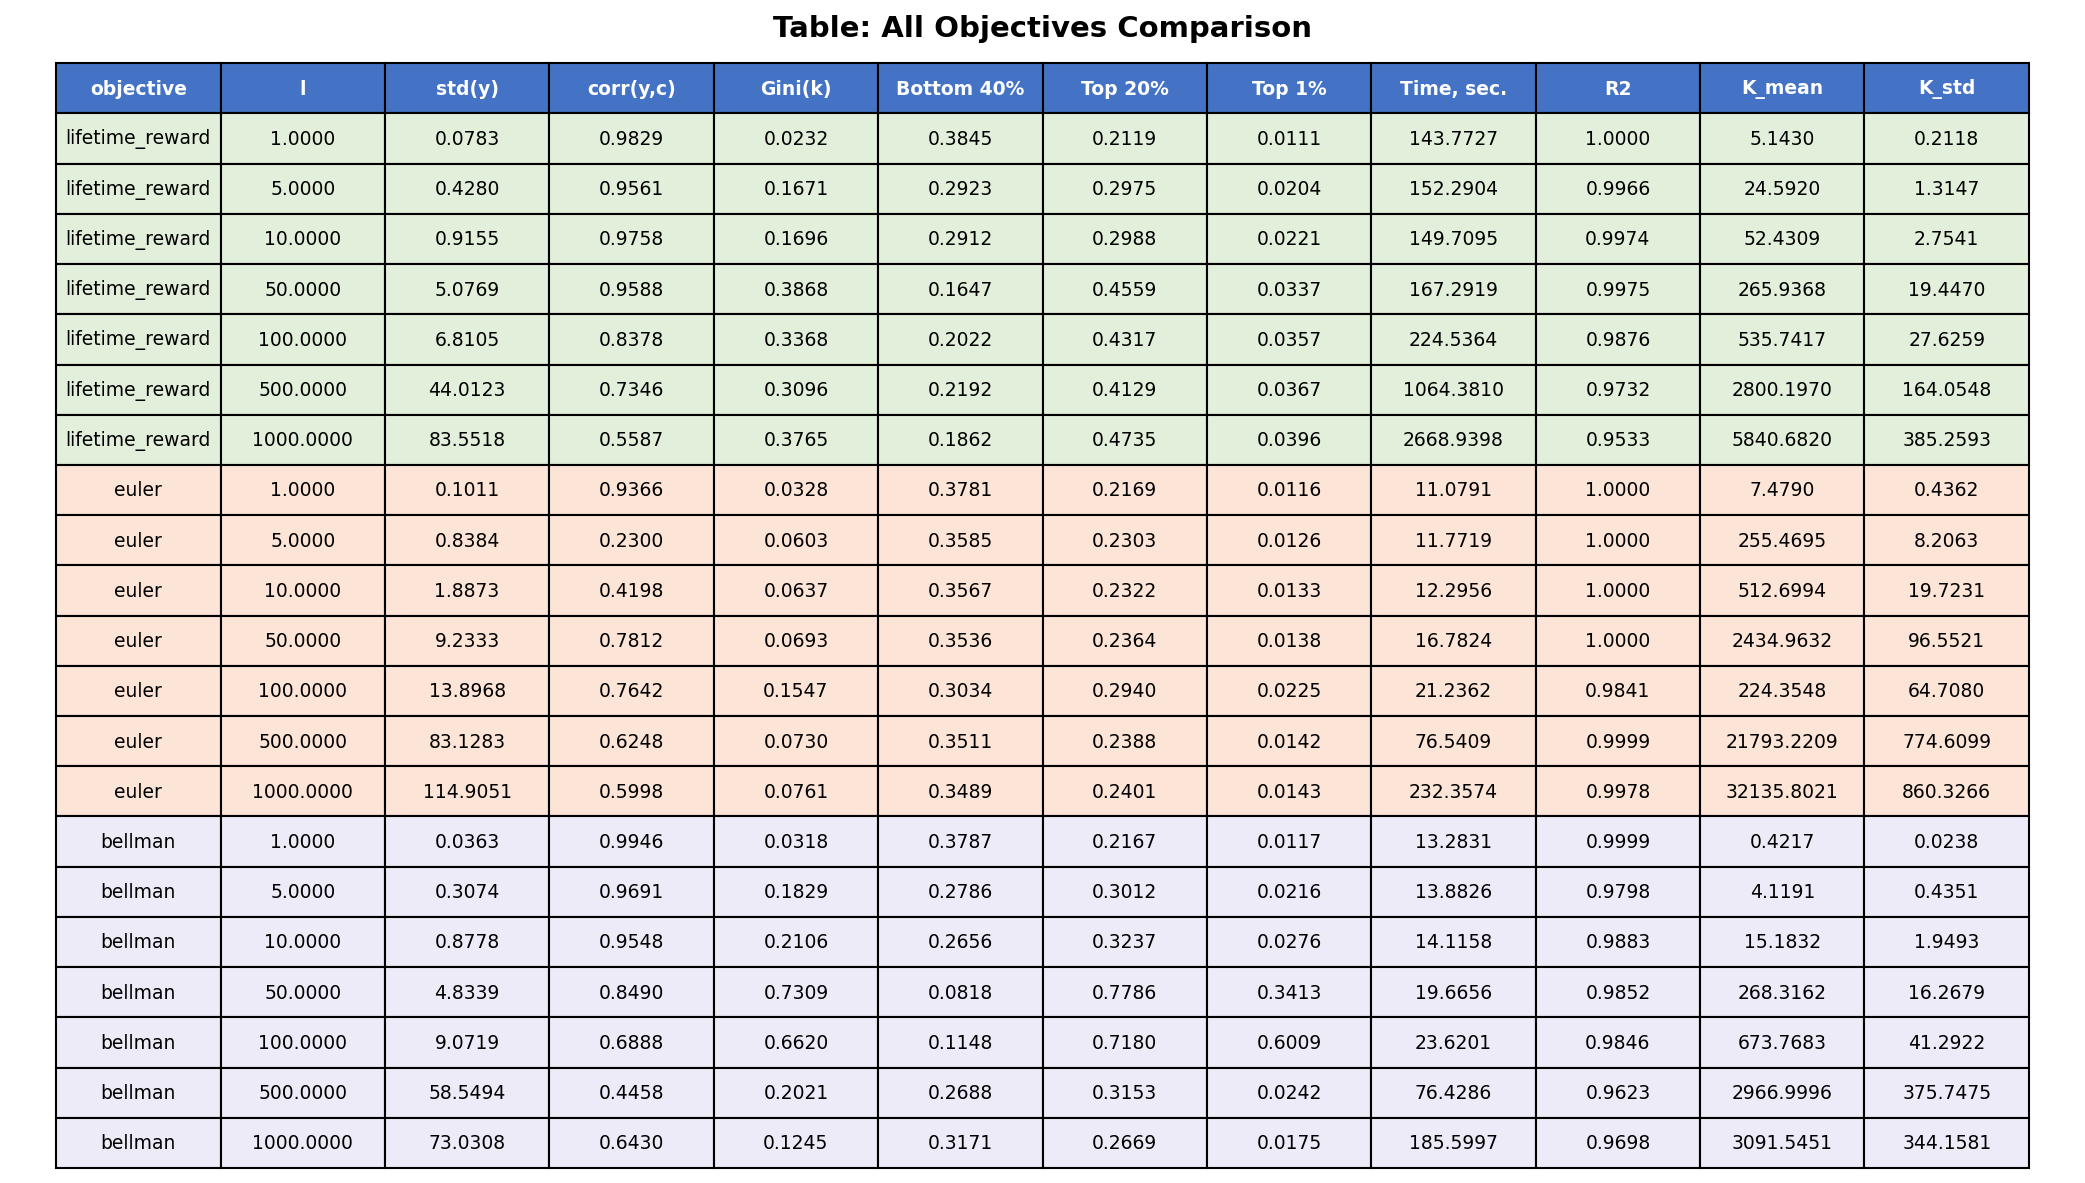

The data file committed next to this chart (first rows):
objective, l, std(y), corr(y,c), Gini(k), Bottom 40%, Top 20%, Top 1%, Time, sec., R2, K_mean, K_std
lifetime_reward, 1, 0.07826, 0.9829, 0.02315, 0.3845, 0.2119, 0.01112, 143.8, 1, 5.143, 0.2118
lifetime_reward, 5, 0.428, 0.9561, 0.1671, 0.2923, 0.2975, 0.02043, 152.3, 0.9966, 24.59, 1.315
lifetime_reward, 10, 0.9155, 0.9758, 0.1696, 0.2912, 0.2988, 0.02215, 149.7, 0.9974, 52.43, 2.754
lifetime_reward, 50, 5.077, 0.9588, 0.3868, 0.1647, 0.4559, 0.03374, 167.3, 0.9975, 265.9, 19.45
lifetime_reward, 100, 6.81, 0.8378, 0.3368, 0.2022, 0.4317, 0.03566, 224.5, 0.9876, 535.7, 27.63
lifetime_reward, 500, 44.01, 0.7346, 0.3096, 0.2192, 0.4129, 0.03674, 1064, 0.9732, 2800, 164.1
lifetime_reward, 1000, 83.55, 0.5587, 0.3765, 0.1862, 0.4735, 0.03961, 2669, 0.9533, 5841, 385.3
euler, 1, 0.1011, 0.9366, 0.03277, 0.3781, 0.2169, 0.01159, 11.08, 1, 7.479, 0.4362
euler, 5, 0.8384, 0.23, 0.06032, 0.3585, 0.2303, 0.01262, 11.77, 1, 255.5, 8.206
euler, 10, 1.887, 0.4198, 0.0637, 0.3567, 0.2322, 0.01326, 12.3, 1, 512.7, 19.72
euler, 50, 9.233, 0.7812, 0.06929, 0.3536, 0.2364, 0.01379, 16.78, 1, 2435, 96.55
euler, 100, 13.9, 0.7642, 0.1547, 0.3034, 0.294, 0.02251, 21.24, 0.9841, 224.4, 64.71
euler, 500, 83.13, 0.6248, 0.07304, 0.3511, 0.2388, 0.01425, 76.54, 0.9999, 21793, 774.6
euler, 1000, 114.9, 0.5998, 0.07615, 0.3489, 0.2401, 0.01427, 232.4, 0.9978, 32136, 860.3
bellman, 1, 0.03627, 0.9946, 0.03177, 0.3787, 0.2167, 0.01167, 13.28, 0.9999, 0.4217, 0.02382
bellman, 5, 0.3074, 0.9691, 0.1829, 0.2786, 0.3012, 0.02157, 13.88, 0.9798, 4.119, 0.4351
bellman, 10, 0.8778, 0.9548, 0.2106, 0.2656, 0.3237, 0.02764, 14.12, 0.9883, 15.18, 1.949
bellman, 50, 4.834, 0.849, 0.7309, 0.08176, 0.7786, 0.3413, 19.67, 0.9852, 268.3, 16.27
bellman, 100, 9.072, 0.6888, 0.662, 0.1148, 0.718, 0.6009, 23.62, 0.9846, 673.8, 41.29
bellman, 500, 58.55, 0.4458, 0.2021, 0.2688, 0.3153, 0.02424, 76.43, 0.9623, 2967, 375.7
bellman, 1000, 73.03, 0.643, 0.1245, 0.3171, 0.2669, 0.01752, 185.6, 0.9698, 3092, 344.2
